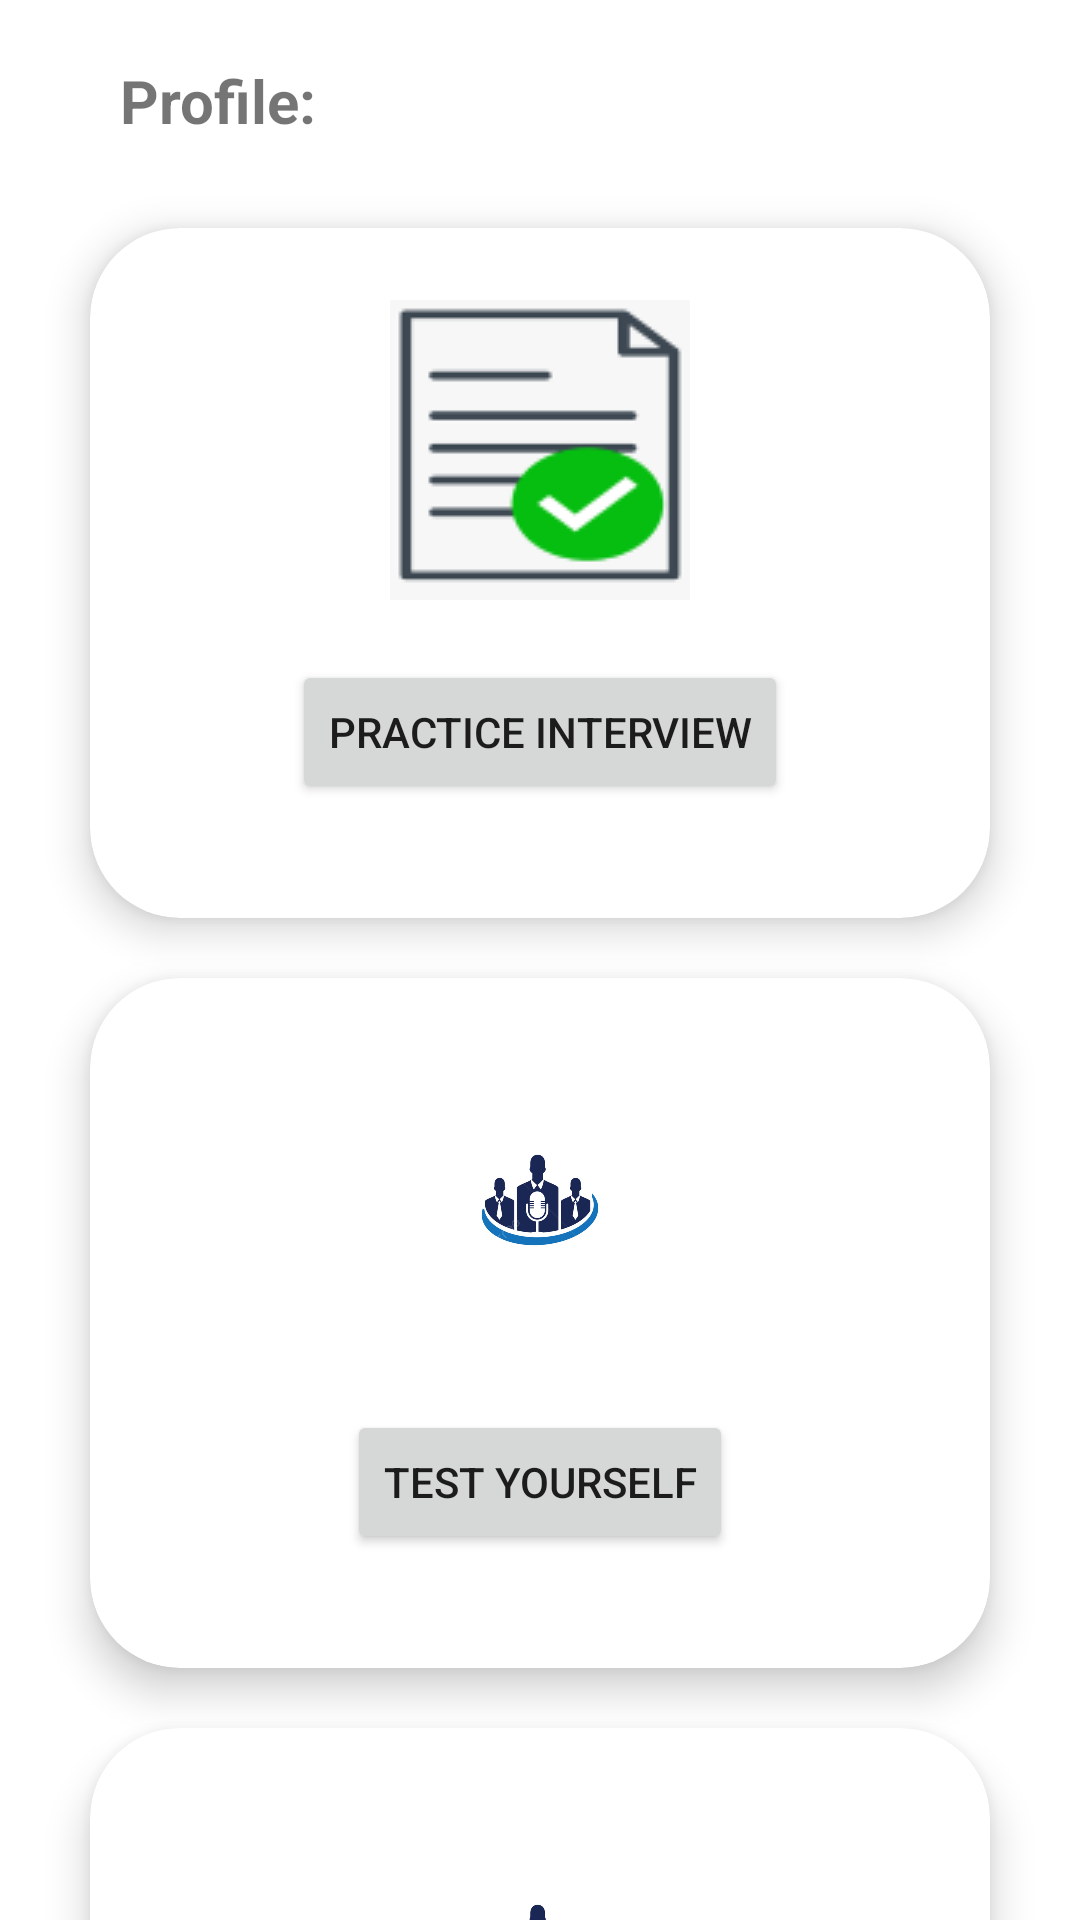

The Android layout XML behind this screen, and the referenced resources:
<!-- AndroidManifest.xml: application theme Theme.Testforcoders -->
<!-- res/layout/activity_pageafterlogin.xml -->
<?xml version="1.0" encoding="utf-8"?>
<androidx.core.widget.NestedScrollView xmlns:android="http://schemas.android.com/apk/res/android"
    xmlns:app="http://schemas.android.com/apk/res-auto"
    xmlns:tools="http://schemas.android.com/tools"
    android:layout_width="match_parent"
    android:layout_height="match_parent"
    app:layout_behavior="@string/appbar_scrolling_view_behavior"
    xmlns:card_view="http://schemas.android.com/apk/res-auto"
    >
    <LinearLayout
        android:layout_width="match_parent"
        android:layout_height="match_parent"
        android:orientation="vertical"
        >

    <TextView
        android:id="@+id/unameid1"
        android:layout_width="162dp"
        android:layout_height="26dp"
        android:layout_marginStart="40dp"

        android:layout_marginTop="20dp"
        android:text="Profile: "
        android:textSize="20sp"
        android:textStyle="bold"
        android:layout_gravity="left"

        />

    
    <androidx.cardview.widget.CardView

        android:layout_width="300sp"
        android:layout_height="230sp"
        card_view:cardCornerRadius="30sp"
        card_view:cardElevation="8sp"
        android:background="#fff"
        android:layout_gravity="center_horizontal"
        android:layout_marginTop="30sp"
        >
        <LinearLayout
            android:layout_width="match_parent"
            android:layout_height="wrap_content"
            android:orientation="vertical"
            android:padding="24sp" >
            <ImageView
                android:layout_width="wrap_content"
                android:layout_height="wrap_content"
                android:src="@drawable/result2"
                android:layout_gravity="top|center_horizontal"
                />

            <Button
                android:layout_width="wrap_content"
                android:layout_height="wrap_content"
                android:text="Practice Interview"
                android:layout_gravity="bottom|center_horizontal"
                android:layout_marginTop="20sp"
               android:id="@+id/interview"
                />
        </LinearLayout>
    </androidx.cardview.widget.CardView>
        
        <androidx.cardview.widget.CardView
            android:layout_width="300sp"
            android:layout_height="230sp"
            card_view:cardCornerRadius="30sp"
            card_view:cardElevation="8sp"
            android:background="#fff"
            android:layout_gravity="center_horizontal"
            android:layout_marginTop="20dp"
            >
            <LinearLayout
                android:layout_width="match_parent"
                android:layout_height="wrap_content"
                android:orientation="vertical"
                android:padding="24sp" >
                <ImageView
                    android:layout_width="100dp"
                    android:layout_height="100dp"
                    android:src="@drawable/prep"
                    android:layout_gravity="top|center_horizontal"
                    />

                <Button
                    android:layout_width="wrap_content"
                    android:layout_height="wrap_content"
                    android:text="Test Yourself"
                    android:layout_gravity="bottom|center_horizontal"
                    android:layout_marginTop="20sp"
                    android:id="@+id/prep"
                    />
            </LinearLayout>
        </androidx.cardview.widget.CardView>
        
        <androidx.cardview.widget.CardView
            android:layout_width="300sp"
            android:layout_height="230sp"
            card_view:cardCornerRadius="30sp"
            card_view:cardElevation="8sp"
            android:background="#fff"
            android:layout_gravity="center_horizontal"
            android:layout_marginTop="20dp"
            >
            <LinearLayout
                android:layout_width="match_parent"
                android:layout_height="wrap_content"
                android:orientation="vertical"
                android:padding="24sp" >
                <ImageView
                    android:layout_width="100dp"
                    android:layout_height="100dp"
                    android:src="@drawable/prep"
                    android:layout_gravity="top|center_horizontal"
                    />

                <Button
                    android:layout_width="wrap_content"
                    android:layout_height="wrap_content"
                    android:text="Interview Schedule"
                    android:layout_gravity="bottom|center_horizontal"
                    android:layout_marginTop="20sp"
                    android:id="@+id/todo"
                    />
            </LinearLayout>
        </androidx.cardview.widget.CardView>

    </LinearLayout>
</androidx.core.widget.NestedScrollView>
<!-- resources referenced by this layout -->
<resources>
  <!-- drawable prep: png bitmap (drawable-v24, 105674 bytes) -->
  <!-- drawable result2: png bitmap (drawable-v24, 3373 bytes) -->
  <style name="Theme.Testforcoders" parent="Theme.MaterialComponents.DayNight.DarkActionBar">
          
          <item name="colorPrimary">@color/purple_500</item>
          <item name="colorPrimaryVariant">@color/purple_700</item>
          <item name="colorOnPrimary">@color/white</item>
          
          <item name="colorSecondary">@color/teal_200</item>
          <item name="colorSecondaryVariant">@color/teal_700</item>
          <item name="colorOnSecondary">@color/black</item>
          
          <item name="android:statusBarColor" tools:targetApi="21">?attr/colorPrimaryVariant</item>
          
      </style>
  <!-- not gathered from this repository: default colours our renderer supplied (Android Studio template values) -->
  <color name="purple_500">#FF6200EE</color>
  <color name="purple_700">#FF3700B3</color>
  <color name="teal_200">#FF03DAC5</color>
  <color name="teal_700">#FF018786</color>
  <color name="black">#FF000000</color>
  <color name="white">#FFFFFFFF</color>
</resources>
